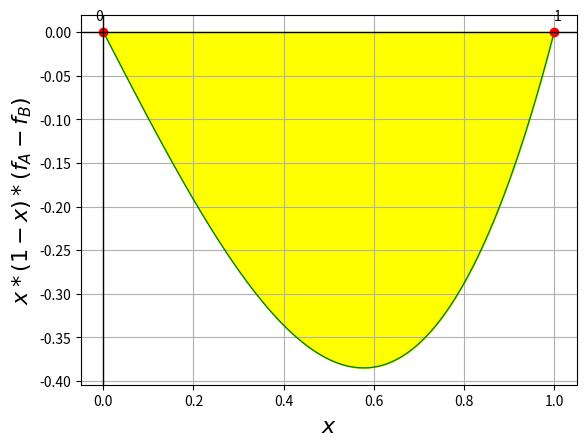

Source code (Python):
import numpy as np
import matplotlib.pyplot as plt
a_1,a_0,b_1,b_0=3,0,5,1
x=np.linspace(0,1,1000)


def f_A(x): 
     return x*a_1 + (1-x)*a_0
def f_B(x):
     return x*b_1 + (1-x)*b_0
def dxdt(x):
     return x*(1-x)*(f_A(x)-f_B(x))


numerator= b_0-a_0
denominator= a_1-a_0-b_1+b_0

if denominator !=0:
    internal_eq = numerator / denominator
else:
    internal_eq = None
if internal_eq is not None and 0<internal_eq<1:
     plt.plot(internal_eq,0,'bo')
     plt.text(internal_eq,0,'$f_A=f_B$',va='bottom')


plt.plot(x,dxdt(x),color='green', linewidth=1)

plt.plot(0,0,'ro')
plt.text(0,0.01,'0',va='bottom',ha='right')

plt.plot(1,0,'ro')
plt.text(1,0.01,'1',va='bottom',ha='left')

plt.axhline(0,0,color='black', linewidth=1)
plt.axvline(0,0,color='black', linewidth=1)

plt.fill_between(x, dxdt(x), where=(dxdt(x) >= 0), color='orange')
plt.fill_between(x, dxdt(x), where=(dxdt(x) <= 0), color='yellow')

plt.xlabel("$x$", fontsize=16)
plt.ylabel("$x*(1-x)*(f_A-f_B)$",fontsize=16)

plt.grid(True)
plt.show()
